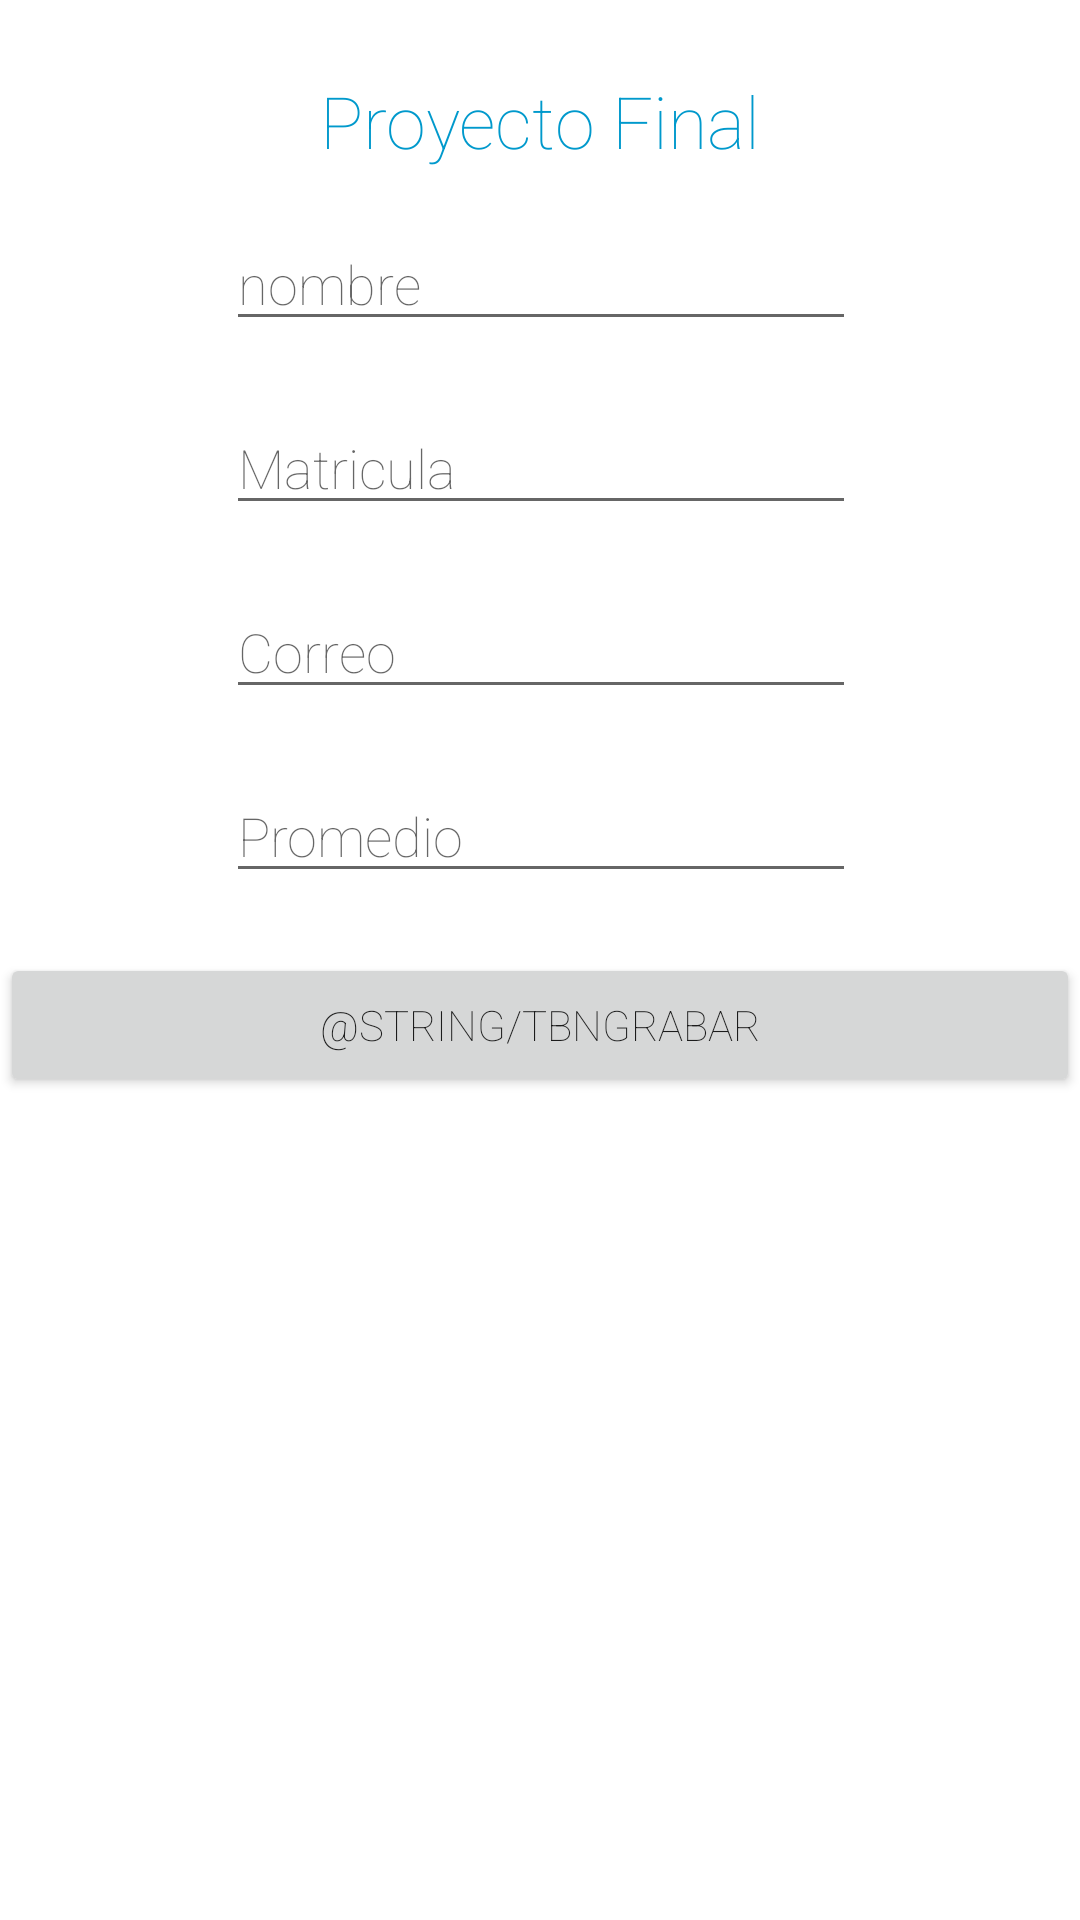

Reconstruct the res/layout file that produces this screen, plus the resources it refers to.
<!-- AndroidManifest.xml: application theme Theme.A7S212021ProyectoFinal -->
<!-- res/layout/activity_main.xml -->
<?xml version="1.0" encoding="utf-8"?>
<androidx.constraintlayout.widget.ConstraintLayout xmlns:android="http://schemas.android.com/apk/res/android"
    xmlns:app="http://schemas.android.com/apk/res-auto"
    xmlns:tools="http://schemas.android.com/tools"
    android:layout_width="match_parent"
    android:layout_height="match_parent"
    tools:context=".MainActivity">

    <TextView
        android:id="@+id/textView"
        android:layout_width="wrap_content"
        android:layout_height="wrap_content"
        android:layout_marginTop="24dp"
        android:fontFamily="sans-serif-thin"
        android:text="@string/titulo"
        android:textColor="@android:color/holo_blue_dark"
        android:textSize="24sp"
        app:layout_constraintEnd_toEndOf="parent"
        app:layout_constraintStart_toStartOf="parent"
        app:layout_constraintTop_toTopOf="parent" />

    <EditText
        android:id="@+id/txtMatricula"
        android:layout_width="wrap_content"
        android:layout_height="wrap_content"
        android:layout_marginTop="20dp"
        android:autofillHints=""
        android:ems="10"
        android:fontFamily="sans-serif-thin"
        android:hint="@string/tmatricula"
        android:inputType="textPersonName"
        app:layout_constraintEnd_toEndOf="parent"
        app:layout_constraintHorizontal_bias="0.502"
        app:layout_constraintStart_toStartOf="parent"
        app:layout_constraintTop_toBottomOf="@+id/txtNombre" />

    <EditText
        android:id="@+id/txtNombre"
        android:layout_width="wrap_content"
        android:layout_height="wrap_content"
        android:layout_marginTop="16dp"
        android:autofillHints=""
        android:ems="10"
        android:fontFamily="sans-serif-thin"
        android:hint="@string/tnombre"
        android:inputType="textPersonName"
        android:textSize="18sp"
        app:layout_constraintEnd_toEndOf="parent"
        app:layout_constraintHorizontal_bias="0.502"
        app:layout_constraintStart_toStartOf="parent"
        app:layout_constraintTop_toBottomOf="@+id/textView" />

    <EditText
        android:id="@+id/txtCorreo"
        android:layout_width="wrap_content"
        android:layout_height="wrap_content"
        android:layout_marginTop="20dp"
        android:autofillHints=""
        android:ems="10"
        android:fontFamily="sans-serif-thin"
        android:hint="@string/tcorreo"
        android:inputType="textPersonName"
        app:layout_constraintEnd_toEndOf="parent"
        app:layout_constraintHorizontal_bias="0.502"
        app:layout_constraintStart_toStartOf="parent"
        app:layout_constraintTop_toBottomOf="@+id/txtMatricula" />

    <EditText
        android:id="@+id/txtPromedio"
        android:layout_width="wrap_content"
        android:layout_height="wrap_content"
        android:layout_marginTop="20dp"
        android:autofillHints=""
        android:ems="10"
        android:fontFamily="sans-serif-thin"
        android:hint="@string/tpromedio"
        android:inputType="textPersonName"
        app:layout_constraintEnd_toEndOf="parent"
        app:layout_constraintHorizontal_bias="0.502"
        app:layout_constraintStart_toStartOf="parent"
        app:layout_constraintTop_toBottomOf="@+id/txtCorreo" />

    <Button
        android:id="@+id/button2"
        android:layout_width="0dp"
        android:layout_height="wrap_content"
        android:layout_marginTop="20dp"
        android:fontFamily="sans-serif-thin"
        android:onClick="Graba"
        android:text="@string/tbnGrabar"
        app:layout_constraintEnd_toEndOf="parent"
        app:layout_constraintStart_toStartOf="parent"
        app:layout_constraintTop_toBottomOf="@+id/txtPromedio" />

    <GridView
        android:id="@+id/gvDatos"
        android:layout_width="312dp"
        android:layout_height="254dp"
        android:layout_marginTop="40dp"
        android:numColumns="3"
        app:layout_constraintEnd_toEndOf="parent"
        app:layout_constraintHorizontal_bias="0.495"
        app:layout_constraintStart_toStartOf="parent"
        app:layout_constraintTop_toBottomOf="@+id/button2" />

</androidx.constraintlayout.widget.ConstraintLayout>
<!-- resources referenced by this layout -->
<resources>
  <string name="tcorreo">Correo</string>
  <string name="titulo">Proyecto Final</string>
  <string name="tmatricula">Matricula</string>
  <string name="tnombre">nombre</string>
  <string name="tpromedio">Promedio</string>
  <style name="Theme.A7S212021ProyectoFinal" parent="Theme.MaterialComponents.DayNight.DarkActionBar">
          
          <item name="colorPrimary">@color/purple_500</item>
          <item name="colorPrimaryVariant">@color/purple_700</item>
          <item name="colorOnPrimary">@color/white</item>
          
          <item name="colorSecondary">@color/teal_200</item>
          <item name="colorSecondaryVariant">@color/teal_700</item>
          <item name="colorOnSecondary">@color/black</item>
          
          <item name="android:statusBarColor" tools:targetApi="l">?attr/colorPrimaryVariant</item>
          
      </style>
  <!-- not gathered from this repository: default colours our renderer supplied (Android Studio template values) -->
  <color name="purple_500">#FF6200EE</color>
  <color name="purple_700">#FF3700B3</color>
  <color name="teal_200">#FF03DAC5</color>
  <color name="teal_700">#FF018786</color>
  <color name="black">#FF000000</color>
  <color name="white">#FFFFFFFF</color>
</resources>
